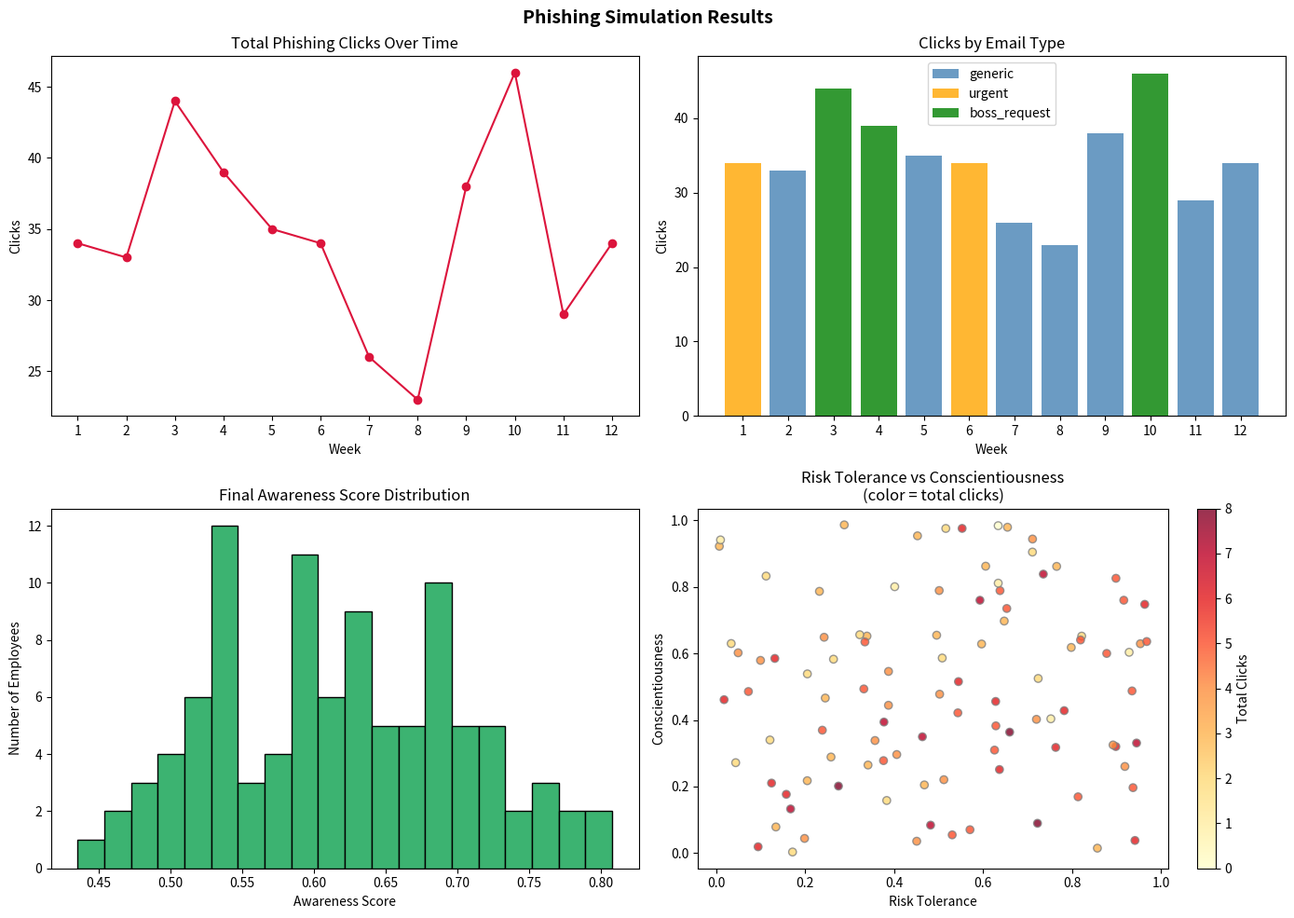

Write the Python code that produced this figure.
import random
import matplotlib.pyplot as plt
import numpy as np

# -------------------------
# Employee (Agent)
# -------------------------
class Employee:
    def __init__(self):
        # Separate awareness into knowledge vs vigilance
        self.knowledge = random.uniform(0.3, 0.9)
        self.vigilance = random.uniform(0.3, 0.9)
        self.stress = random.uniform(0.1, 0.7)

        # Personality traits
        self.risk_tolerance = random.uniform(0, 1)
        self.conscientiousness = random.uniform(0, 1)

        # Track repeat behavior
        self.click_history = 0
        self.needs_training = False

        # History for analysis
        self.awareness_history = []
        self.click_log = []

    @property
    def awareness(self):
        # Composite: knowledge is retained, vigilance is state-dependent
        return 0.5 * self.knowledge + 0.5 * self.vigilance

    def will_click(self, email):
        repeat_risk = min(self.click_history * 0.05, 0.3)

        # Normalized weights (sum to 1.0)
        raw_score = (
            0.20 * (1 - self.knowledge) +
            0.15 * (1 - self.vigilance) +
            0.10 * self.stress +
            0.10 * self.risk_tolerance +
            0.10 * (1 - self.conscientiousness) +
            0.15 * email["urgency"] * self.stress +
            0.15 * email["authority"] * (1 - self.knowledge) +
            0.05 * repeat_risk
        )

        probability = min(max(raw_score, 0), 1)
        return random.random() < probability

    def train(self):
        # Training improves knowledge (retained) more than vigilance
        knowledge_gain = 0.06 * (1 - self.knowledge) * (0.5 + self.conscientiousness)
        vigilance_gain = 0.04 * (1 - self.vigilance) * (0.5 + self.conscientiousness)

        self.knowledge = min(self.knowledge + knowledge_gain, 1.0)
        self.vigilance = min(self.vigilance + vigilance_gain, 1.0)
        self.needs_training = False

    def decay(self):
        # Knowledge decays slowly, vigilance decays faster
        if self.knowledge > 0.6:
            self.knowledge -= 0.002
        if self.vigilance > 0.5:
            self.vigilance -= 0.008

        self.knowledge = max(self.knowledge, 0)
        self.vigilance = max(self.vigilance, 0)

    def log_state(self, week, clicked):
        self.awareness_history.append(self.awareness)
        self.click_log.append(clicked)


# -------------------------
# SOC Detection Layer
# -------------------------
def soc_detect(email, base_detection_rate=0.4):
    # Higher urgency/authority emails are more anomalous → easier to detect
    detection_rate = base_detection_rate + 0.2 * email["urgency"] + 0.1 * email["authority"]
    return random.random() < min(detection_rate, 0.95)


# -------------------------
# Email Types
# -------------------------
email_types = [
    {"name": "generic",      "urgency": 0.2, "authority": 0.2},
    {"name": "urgent",       "urgency": 0.8, "authority": 0.3},
    {"name": "boss_request", "urgency": 0.6, "authority": 0.9},
]

# -------------------------
# Simulation Setup
# -------------------------
num_employees = 100
weeks = 12

employees = [Employee() for _ in range(num_employees)]

# Per-week tracking
click_results = []
detected_results = []
click_by_email_type = {e["name"]: [] for e in email_types}
weekly_email_log = []

# -------------------------
# Simulation Loop
# -------------------------
for week in range(weeks):

    # Stress fluctuations — bounded before use
    for emp in employees:
        if week in [4, 8]:
            emp.stress += 0.3
        else:
            emp.stress += random.uniform(-0.05, 0.05)
        emp.stress -= 0.1 * emp.conscientiousness
        emp.stress = min(max(emp.stress, 0), 1)

    # Weighted email selection
    email = random.choices(email_types, weights=[0.5, 0.3, 0.2])[0]
    weekly_email_log.append(email["name"])

    clicks = 0
    detected = 0
    high_risk_clicks = 0
    low_conscientious_clicks = 0

    for emp in employees:
        clicked = emp.will_click(email)

        if clicked:
            clicks += 1
            emp.click_history += 1
            emp.needs_training = True

            if soc_detect(email):
                detected += 1

            if emp.risk_tolerance > 0.7:
                high_risk_clicks += 1
            if emp.conscientiousness < 0.3:
                low_conscientious_clicks += 1

        # Event-driven training: only train if flagged
        if emp.needs_training:
            emp.train()
        emp.decay()
        emp.log_state(week, clicked)

    click_results.append(clicks)
    detected_results.append(detected)

    # Track clicks per email type
    for e in email_types:
        if e["name"] == email["name"]:
            click_by_email_type[e["name"]].append(clicks)
        else:
            click_by_email_type[e["name"]].append(0)

    print(f"Week {week+1} [{email['name']:>12}]: {clicks:>3} clicks | SOC detected: {detected:>3} | "
          f"High-risk: {high_risk_clicks} | Low-conscientious: {low_conscientious_clicks}")


# -------------------------
# Plot Results
# -------------------------
fig, axes = plt.subplots(2, 2, figsize=(14, 10))
fig.suptitle("Phishing Simulation Results", fontsize=14, fontweight="bold")

# 1. Click rate over time
axes[0, 0].plot(range(1, weeks + 1), click_results, marker="o", color="crimson")
axes[0, 0].set_title("Total Phishing Clicks Over Time")
axes[0, 0].set_xlabel("Week")
axes[0, 0].set_ylabel("Clicks")
axes[0, 0].set_xticks(range(1, weeks + 1))

# 2. Clicks by email type (stacked area)
bottom = np.zeros(weeks)
colors = ["steelblue", "orange", "green"]
for (etype, vals), color in zip(click_by_email_type.items(), colors):
    axes[0, 1].bar(range(1, weeks + 1), vals, bottom=bottom, label=etype, color=color, alpha=0.8)
    bottom += np.array(vals)
axes[0, 1].set_title("Clicks by Email Type")
axes[0, 1].set_xlabel("Week")
axes[0, 1].set_ylabel("Clicks")
axes[0, 1].legend()
axes[0, 1].set_xticks(range(1, weeks + 1))

# 3. Final awareness score distribution
final_awareness = [emp.awareness for emp in employees]
axes[1, 0].hist(final_awareness, bins=20, color="mediumseagreen", edgecolor="black")
axes[1, 0].set_title("Final Awareness Score Distribution")
axes[1, 0].set_xlabel("Awareness Score")
axes[1, 0].set_ylabel("Number of Employees")

# 4. Risk tolerance vs conscientiousness heatmap (colored by click rate)
rt_vals = [emp.risk_tolerance for emp in employees]
con_vals = [emp.conscientiousness for emp in employees]
total_clicks = [sum(emp.click_log) for emp in employees]

sc = axes[1, 1].scatter(rt_vals, con_vals, c=total_clicks, cmap="YlOrRd", edgecolors="gray", alpha=0.8)
fig.colorbar(sc, ax=axes[1, 1], label="Total Clicks")
axes[1, 1].set_title("Risk Tolerance vs Conscientiousness\n(color = total clicks)")
axes[1, 1].set_xlabel("Risk Tolerance")
axes[1, 1].set_ylabel("Conscientiousness")

plt.tight_layout()
plt.savefig("phishing_simulation_results.png", dpi=150)
plt.show()
